Labelled photos from "dataset", an image-classification folder in saleem-alhabachi/cnn-mirror-defect-detection. The possible labels are: defect, non-defect.

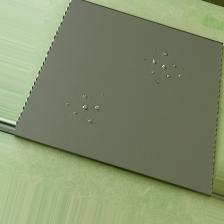
Label: defect

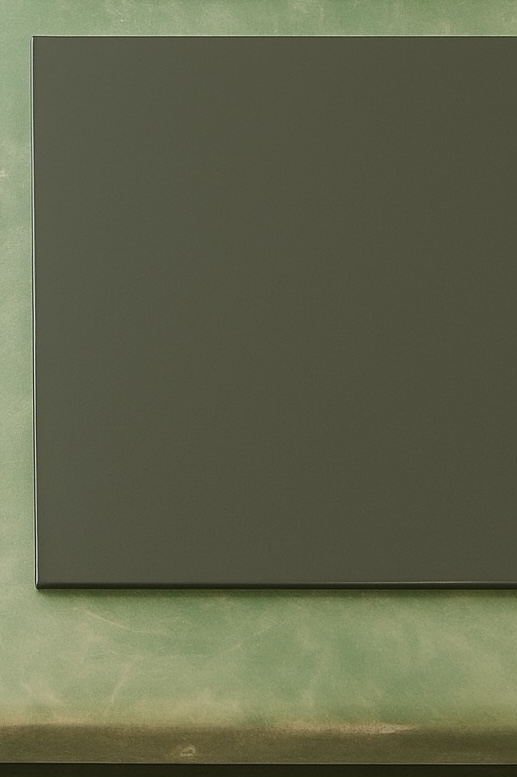
Label: non-defect

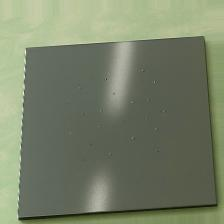
Label: defect

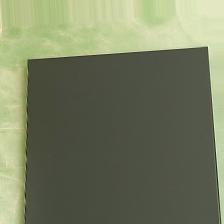
Label: non-defect

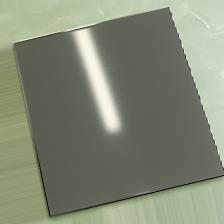
Label: non-defect

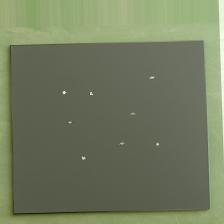
Label: defect
